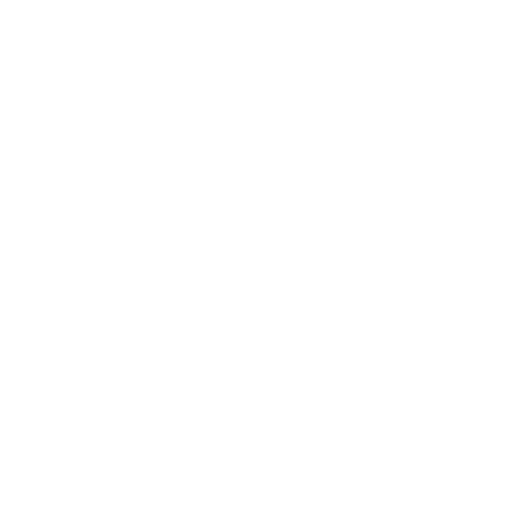
t = 0.00 s
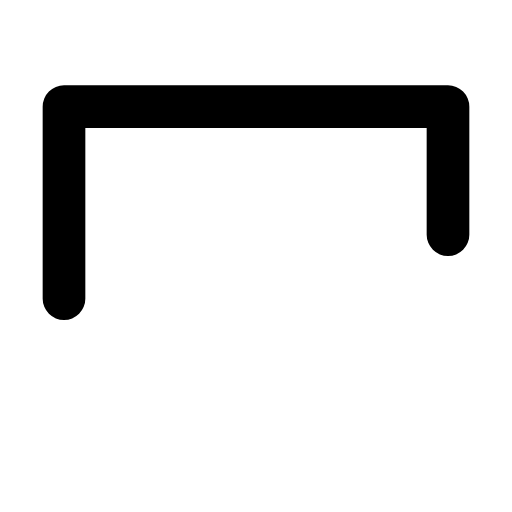
t = 0.30 s
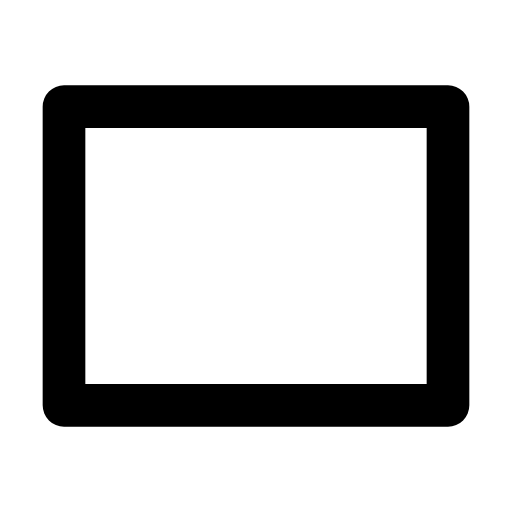
t = 0.60 s
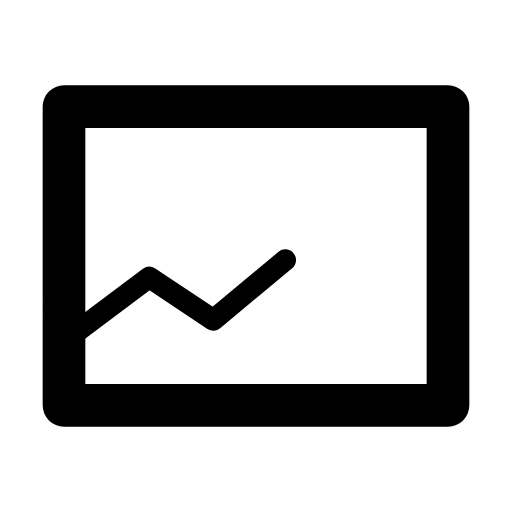
t = 0.80 s
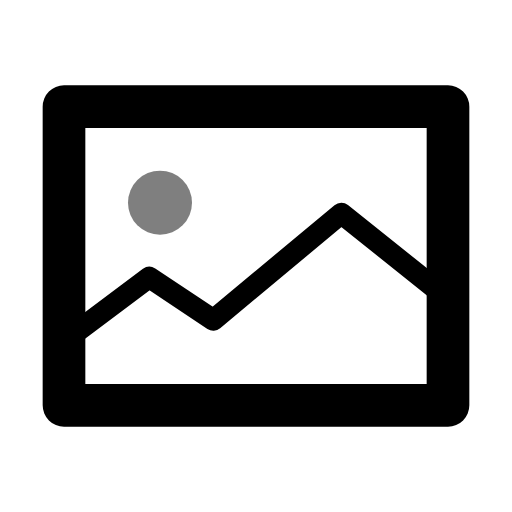
t = 1.10 s
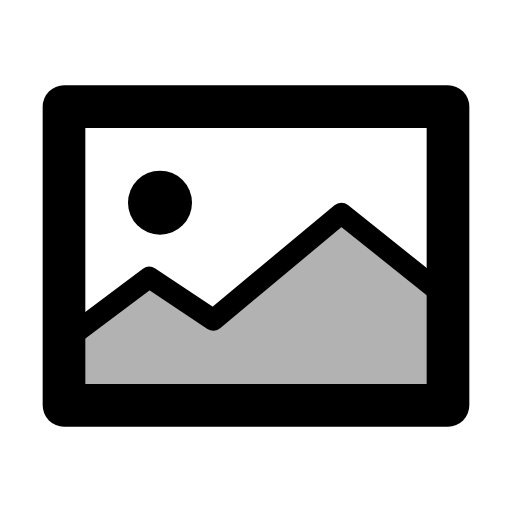
t = 1.35 s

The animated SVG that drew these frames (rendered in a browser with its animation timeline set to each time). Animation: 4 SMIL elements (animate=4); one cycle of 1.35 s.

<svg xmlns="http://www.w3.org/2000/svg" width="24" height="24" viewBox="0 0 24 24"><g fill="none" stroke="currentColor" stroke-linecap="round" stroke-linejoin="round"><path stroke-dasharray="66" stroke-width="2" d="M3 14v-9h18v14h-18v-5"><animate fill="freeze" attributeName="stroke-dashoffset" dur="0.6s" values="66;0"/></path><path stroke-dasharray="26" stroke-dashoffset="26" d="M3 16l4 -3l3 2l6 -5l5 4"><animate fill="freeze" attributeName="stroke-dashoffset" begin="0.6s" dur="0.4s" to="0"/></path></g><g fill="currentColor"><circle cx="7.5" cy="9.5" r="1.5" opacity="0"><animate fill="freeze" attributeName="opacity" begin="1s" dur="0.2s" to="1"/></circle><path fill-opacity="0" d="M3 16l4 -3l3 2l6 -5l5 4v5h-18Z"><animate fill="freeze" attributeName="fill-opacity" begin="1.2s" dur="0.15s" to=".3"/></path></g></svg>
